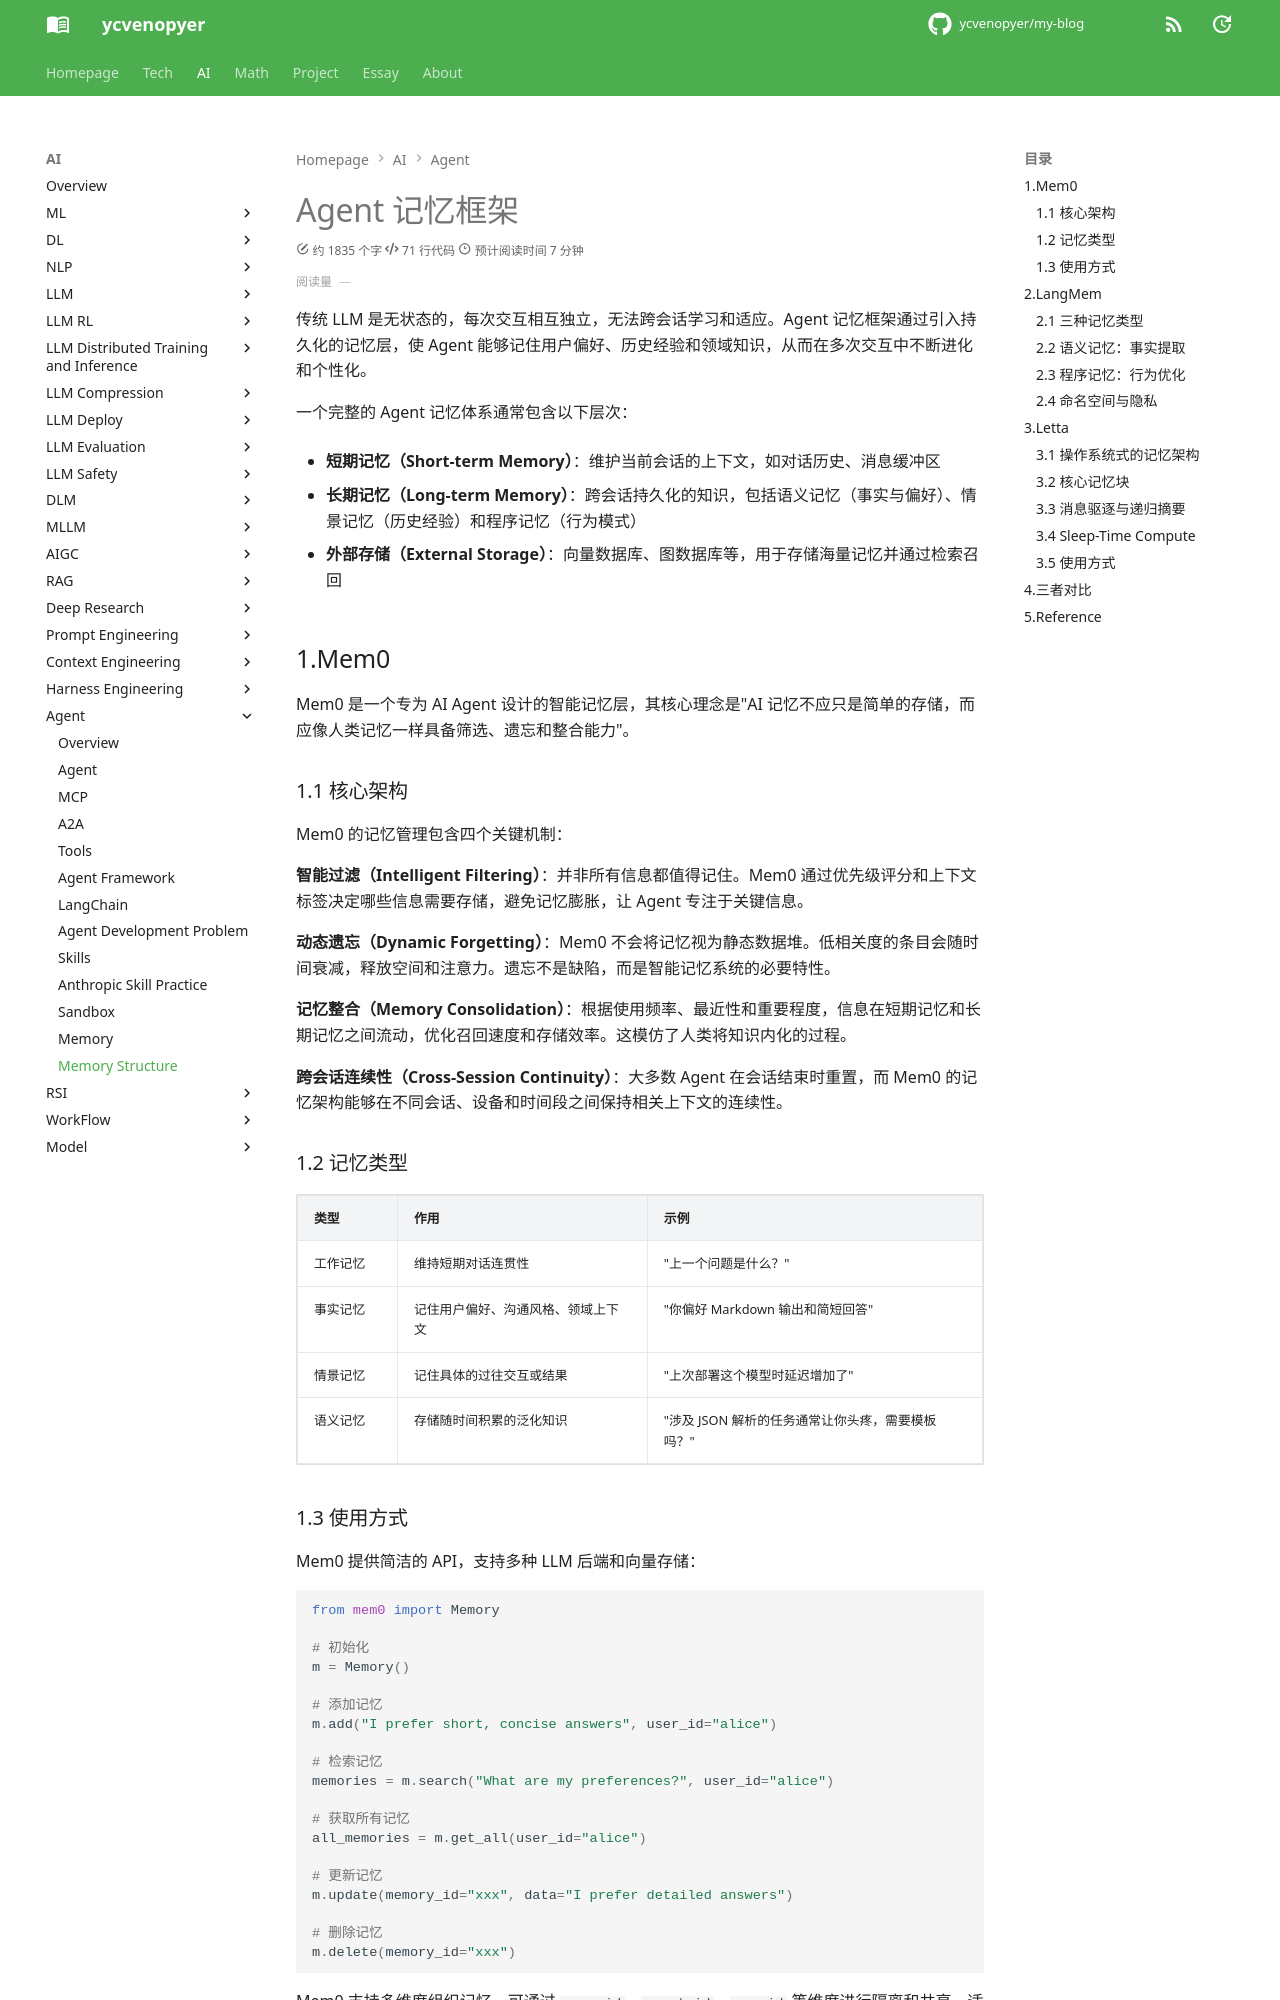

repository: ycvenopyer/my-blog · page: ai-note/agent/memory-structure/index.html · generator: mkdocs

# Agent 记忆框架

传统 LLM 是无状态的，每次交互相互独立，无法跨会话学习和适应。Agent 记忆框架通过引入持久化的记忆层，使 Agent 能够记住用户偏好、历史经验和领域知识，从而在多次交互中不断进化和个性化。

一个完整的 Agent 记忆体系通常包含以下层次：

- **短期记忆（Short-term Memory）**：维护当前会话的上下文，如对话历史、消息缓冲区

- **长期记忆（Long-term Memory）**：跨会话持久化的知识，包括语义记忆（事实与偏好）、情景记忆（历史经验）和程序记忆（行为模式）

- **外部存储（External Storage）**：向量数据库、图数据库等，用于存储海量记忆并通过检索召回

## 1.Mem0

Mem0 是一个专为 AI Agent 设计的智能记忆层，其核心理念是"AI 记忆不应只是简单的存储，而应像人类记忆一样具备筛选、遗忘和整合能力"。

### 1.1 核心架构

Mem0 的记忆管理包含四个关键机制：

**智能过滤（Intelligent Filtering）**：并非所有信息都值得记住。Mem0 通过优先级评分和上下文标签决定哪些信息需要存储，避免记忆膨胀，让 Agent 专注于关键信息。

**动态遗忘（Dynamic Forgetting）**：Mem0 不会将记忆视为静态数据堆。低相关度的条目会随时间衰减，释放空间和注意力。遗忘不是缺陷，而是智能记忆系统的必要特性。

**记忆整合（Memory Consolidation）**：根据使用频率、最近性和重要程度，信息在短期记忆和长期记忆之间流动，优化召回速度和存储效率。这模仿了人类将知识内化的过程。

**跨会话连续性（Cross-Session Continuity）**：大多数 Agent 在会话结束时重置，而 Mem0 的记忆架构能够在不同会话、设备和时间段之间保持相关上下文的连续性。

### 1.2 记忆类型

| 类型 | 作用 | 示例 |
|------|------|------|
| 工作记忆 | 维持短期对话连贯性 | "上一个问题是什么？" |
| 事实记忆 | 记住用户偏好、沟通风格、领域上下文 | "你偏好 Markdown 输出和简短回答" |
| 情景记忆 | 记住具体的过往交互或结果 | "上次部署这个模型时延迟增加了" |
| 语义记忆 | 存储随时间积累的泛化知识 | "涉及 JSON 解析的任务通常让你头疼，需要模板吗？" |

### 1.3 使用方式

Mem0 提供简洁的 API，支持多种 LLM 后端和向量存储：

```python
from mem0 import Memory

# 初始化
m = Memory()

# 添加记忆
m.add("I prefer short, concise answers", user_id="alice")

# 检索记忆
memories = m.search("What are my preferences?", user_id="alice")

# 获取所有记忆
all_memories = m.get_all(user_id="alice")

# 更新记忆
m.update(memory_id="xxx", data="I prefer detailed answers")

# 删除记忆
m.delete(memory_id="xxx")
```

Mem0 支持多维度组织记忆，可通过 `user_id`、`agent_id`、`app_id` 等维度进行隔离和共享，适合多用户、多 Agent 的场景。

## 2.LangMem

LangMem 是 LangChain 推出的长期记忆 SDK，专注于让 Agent 通过记忆学习和改进行为。它与 LangGraph 的深度集成使其成为 LangChain 生态中构建自适应 Agent 的首选方案。
